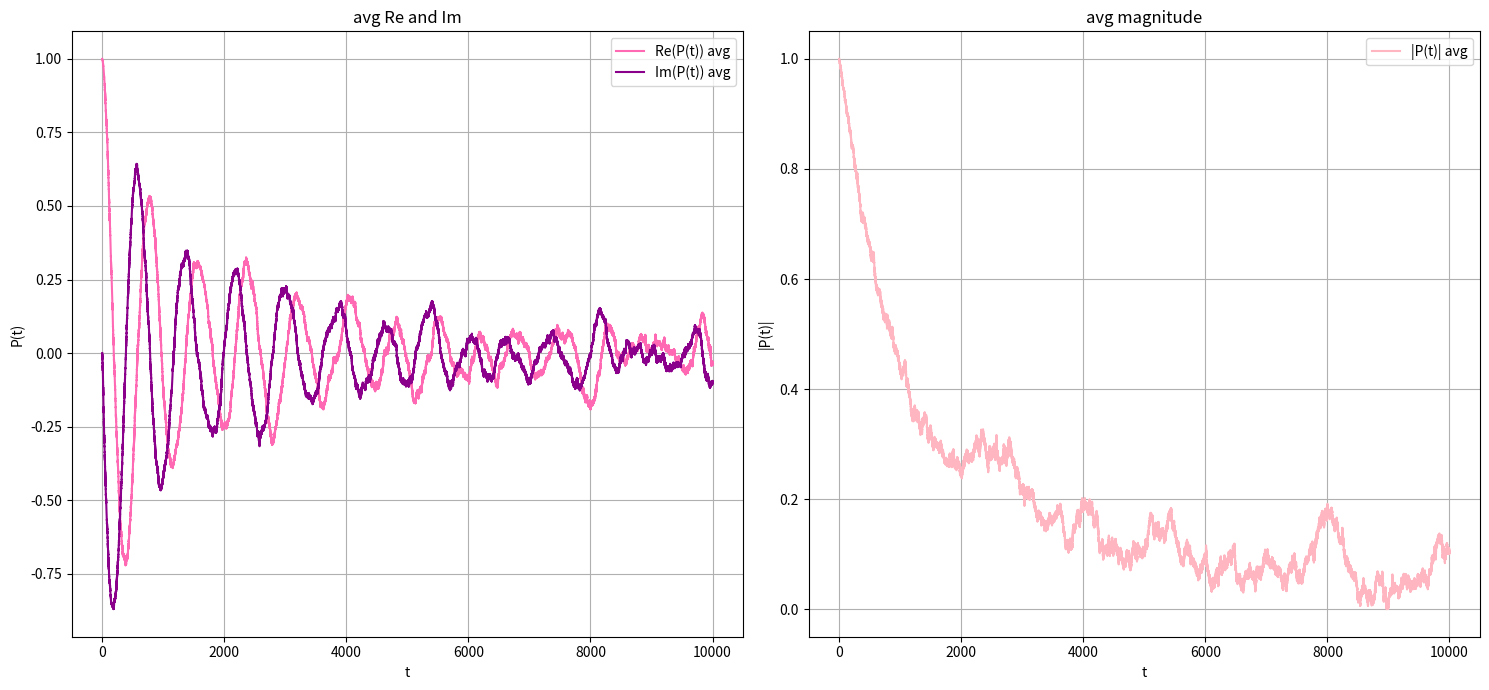

Write Python code to recreate this figure.
import numpy as np
import matplotlib.pyplot as plt

E_C = 1.0  # The capacitance of the circuit
n_g0 = 0.501  # starting n_g value (Small offsets make it have a wave?)
std = 0.05  # standard deviation of n_g fluctuations
T = 10000  # time range
dt = 0.01  # step size of integral
num_steps = int(T / dt)  # resolution of integral
num_realizations = 100  # number of simulated particles to avg

P_t_all = np.zeros((num_realizations, num_steps), dtype=complex) 
np.random.seed(0)

for i in range(num_realizations):
    n_g_fluctuations = np.random.normal(0, std, num_steps)
    n_g = n_g0 + n_g_fluctuations  # should in theory be normalized against dt (won't work due to the random function)
    delta_E = 4 * E_C * (1 - 2 * n_g)
    integrated_E = np.cumsum(delta_E) * dt
    P_t_all[i] = np.exp(1j * integrated_E)

P_t_avg = np.mean(P_t_all, axis=0)

plt.figure(figsize=(15, 7))
plt.subplot(1, 2, 1)
plt.plot(np.arange(0, T, dt), np.real(P_t_avg), label="Re(P(t)) avg", color="hotpink")
plt.plot(np.arange(0, T, dt), np.imag(P_t_avg), label="Im(P(t)) avg", color="darkmagenta")
plt.xlabel("t")
plt.ylabel("P(t)")
plt.title("avg Re and Im")
plt.legend()
plt.grid(True)

plt.subplot(1, 2, 2)
plt.plot(np.arange(0, T, dt), np.abs(P_t_avg), label="|P(t)| avg", color="lightpink")
plt.xlabel("t")
plt.ylabel("|P(t)|")
plt.title("avg magnitude")
plt.legend()
plt.grid(True)

plt.tight_layout()
plt.show()
